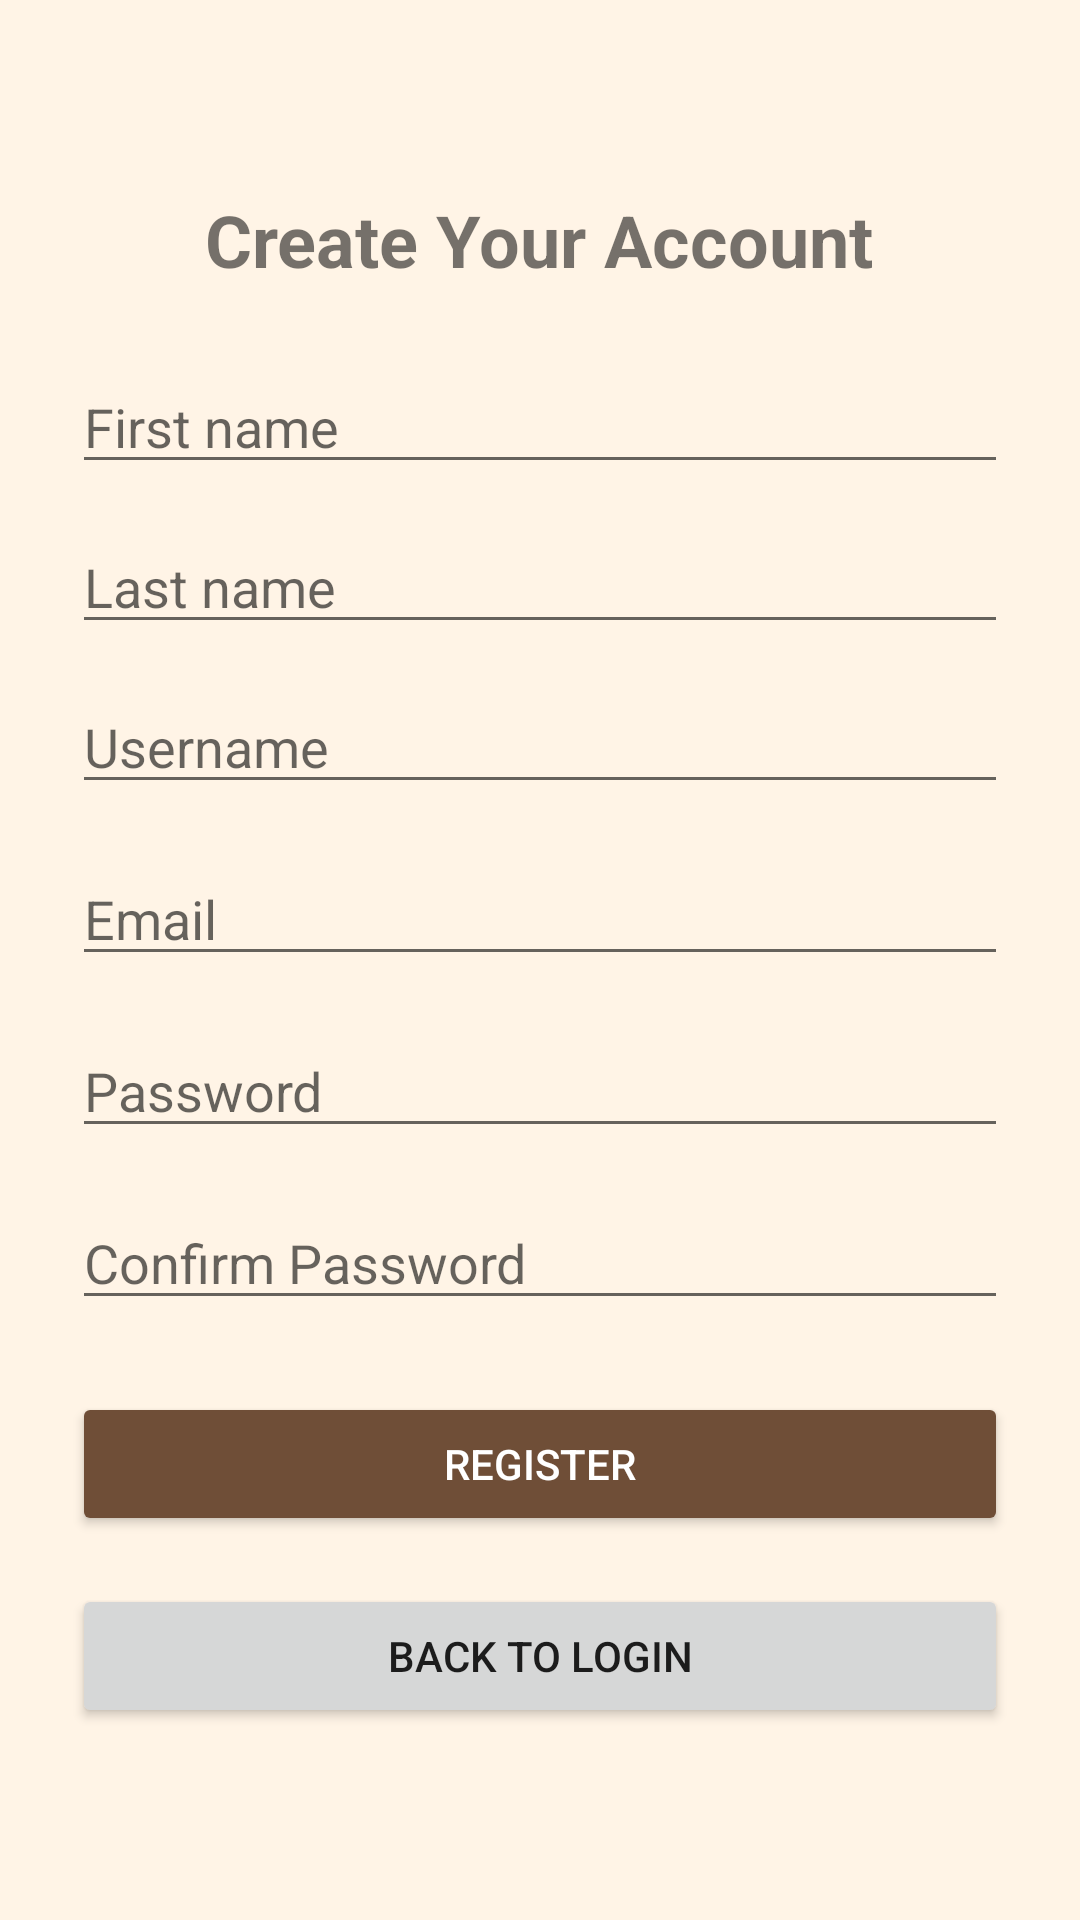

The Android layout XML behind this screen, and the referenced resources:
<!-- AndroidManifest.xml: application theme Theme.HugYourMug -->
<!-- res/layout/activity_register.xml -->
<?xml version="1.0" encoding="utf-8"?>
<LinearLayout xmlns:android="http://schemas.android.com/apk/res/android"
    android:orientation="vertical"
    android:padding="24dp"
    android:gravity="center"
    android:layout_width="match_parent"
    android:layout_height="match_parent">

    <TextView
        android:text="Create Your Account"
        android:textSize="24sp"
        android:textStyle="bold"
        android:layout_marginBottom="24dp"
        android:layout_width="wrap_content"
        android:layout_height="wrap_content" />

    <EditText
        android:id="@+id/edtRegisterFirstName"
        android:hint="First name"
        android:inputType="textPersonName"
        android:layout_width="match_parent"
        android:layout_height="wrap_content"
        android:layout_marginBottom="12dp" />

    <EditText
        android:id="@+id/edtRegisterLastName"
        android:hint="Last name"
        android:inputType="textPersonName"
        android:layout_width="match_parent"
        android:layout_height="wrap_content"
        android:layout_marginBottom="12dp" />

    <EditText
        android:id="@+id/edtRegisterUsername"
        android:hint="Username"
        android:inputType="textPersonName"
        android:layout_width="match_parent"
        android:layout_height="wrap_content"
        android:layout_marginBottom="16dp" />

    <EditText
        android:id="@+id/edtRegisterEmail"
        android:hint="Email"
        android:inputType="textEmailAddress"
        android:layout_width="match_parent"
        android:layout_height="wrap_content"
        android:layout_marginBottom="16dp" />

    <EditText
        android:id="@+id/edtRegisterPassword"
        android:hint="Password"
        android:inputType="textPassword"
        android:layout_width="match_parent"
        android:layout_height="wrap_content"
        android:layout_marginBottom="16dp" />

    <EditText
        android:id="@+id/edtRegisterConfirmPassword"
        android:hint="Confirm Password"
        android:inputType="textPassword"
        android:layout_width="match_parent"
        android:layout_height="wrap_content"
        android:layout_marginBottom="24dp" />

    <Button
        android:id="@+id/btnRegister"
        android:text="Register"
        android:backgroundTint="@color/coffee_brown"
        android:textColor="@color/white"
        android:layout_width="match_parent"
        android:layout_height="wrap_content" />

    <Button
        android:id="@+id/btnBackToLogin"
        android:text="Back to Login"
        android:layout_marginTop="16dp"
        android:layout_width="match_parent"
        android:layout_height="wrap_content" />

</LinearLayout>
<!-- resources referenced by this layout -->
<resources>
  <color name="coffee_brown">#6F4E37</color>
  <color name="white">#FFFFFF</color>
  <style name="Theme.HugYourMug" parent="Theme.MaterialComponents.DayNight.NoActionBar">
          
          <item name="windowActionBar">false</item>
          <item name="android:windowNoTitle">true</item>
  
          
          <item name="colorPrimary">@color/coffee_brown</item>
          <item name="colorPrimaryVariant">@color/coffee_dark</item>
          <item name="colorOnPrimary">@color/white</item>
  
          
          <item name="colorSecondary">@color/coffee_light_brown</item>
  
          
          <item name="android:statusBarColor">@color/coffee_dark</item>
  
          
          <item name="android:windowBackground">@color/coffee_cream</item>
  
          
          <item name="bottomNavigationStyle">@style/BottomNavStyle</item>
  
      </style>
  <color name="coffee_dark">#4B2E19</color>
  <color name="coffee_light_brown">#A67B5B</color>
  <color name="coffee_cream">#FFF4E6</color>
  <style name="BottomNavStyle" parent="Widget.MaterialComponents.BottomNavigationView">
          <item name="itemIconTint">@color/bottom_nav_selector</item>
          <item name="itemTextColor">@color/bottom_nav_selector</item>
          <item name="android:background">@color/white</item>
      </style>
</resources>
